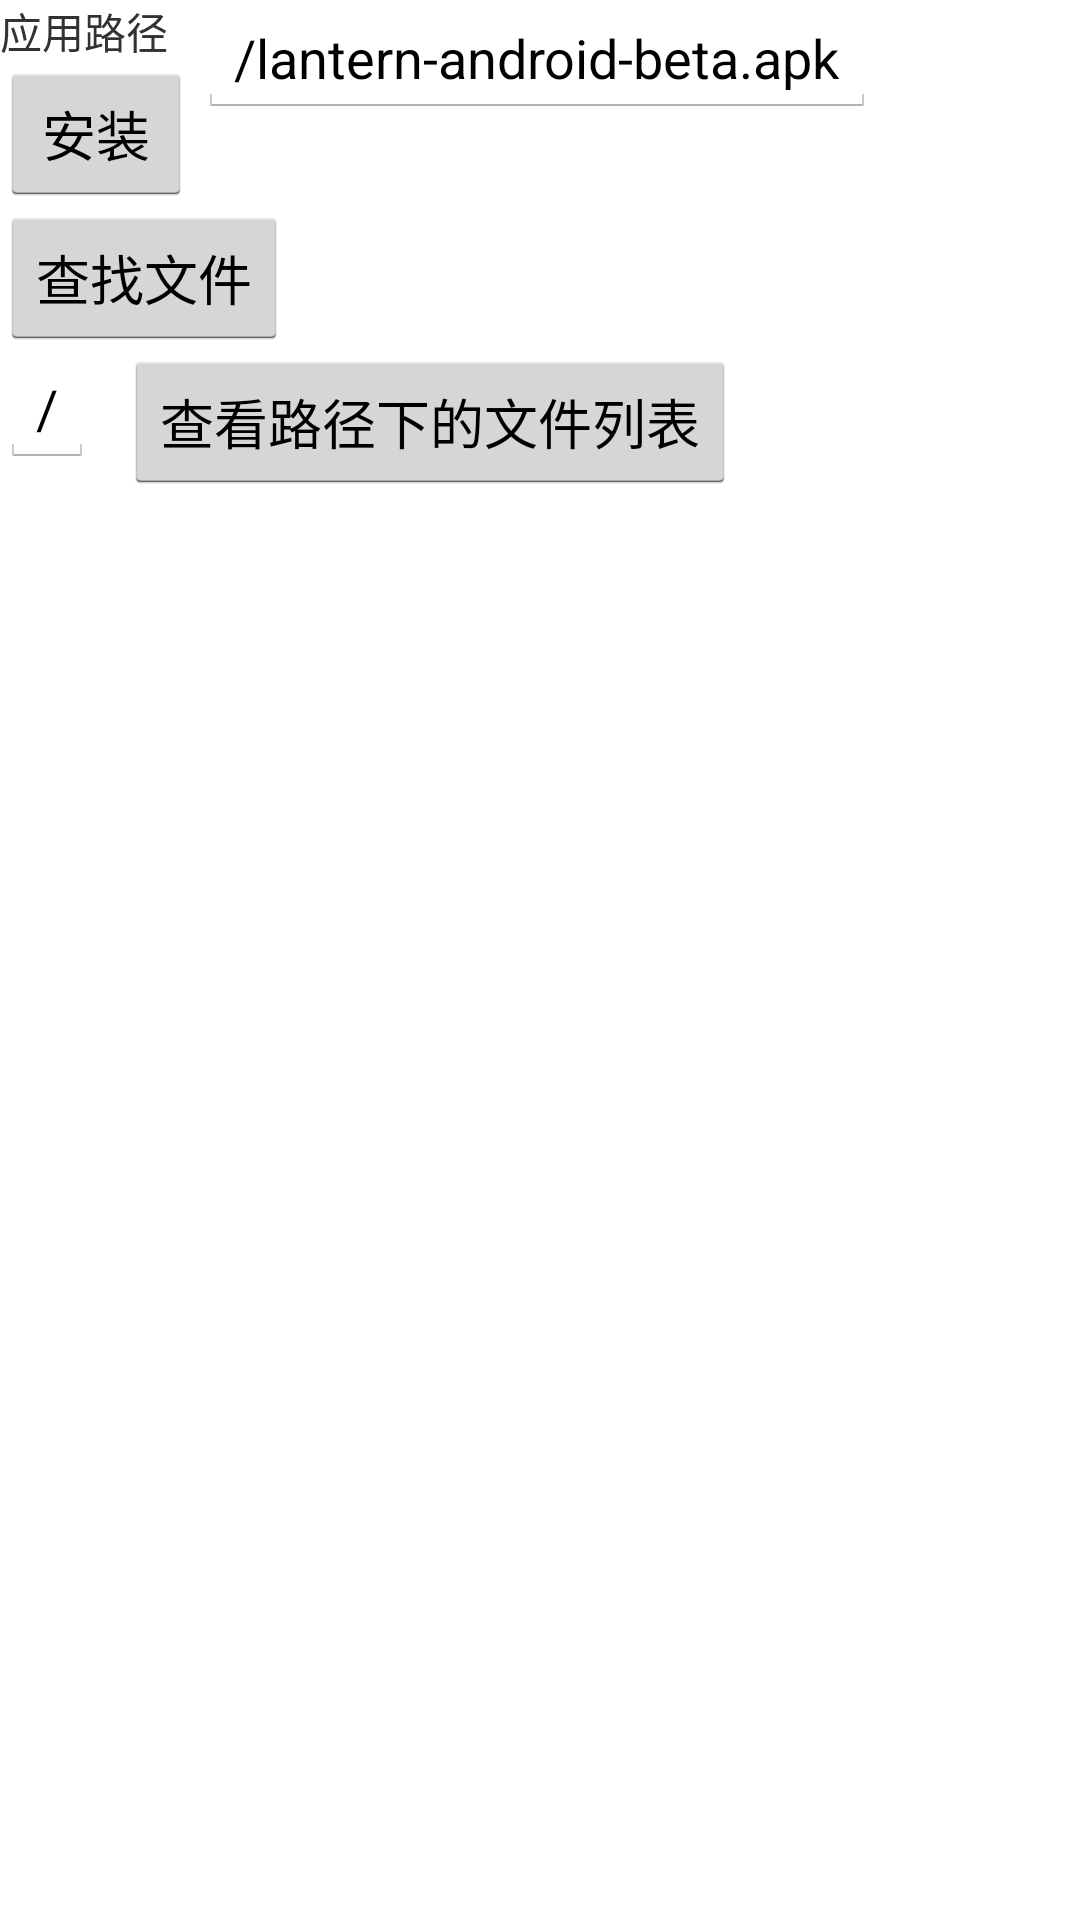

Reconstruct the res/layout file that produces this screen, plus the resources it refers to.
<!-- AndroidManifest.xml: application theme AppTheme -->
<!-- res/layout/update_application.xml -->
<?xml version="1.0" encoding="utf-8"?>
<RelativeLayout xmlns:android="http://schemas.android.com/apk/res/android"
    android:layout_width="match_parent" android:layout_height="match_parent">
    <TextView
        android:layout_width="wrap_content"
        android:layout_height="wrap_content"
        android:text="应用路径"
        android:id="@+id/tv_apkpath_left"
        />

    <EditText
        android:id="@+id/et_apkpath"
        android:layout_marginStart="10dp"
        android:layout_width="wrap_content"
        android:layout_height="wrap_content"
        android:text="/lantern-android-beta.apk"
        android:layout_toEndOf="@+id/tv_apkpath_left"
        />

    <Button
        android:id="@+id/btn_updateapk"
        android:layout_width="wrap_content"
        android:layout_height="wrap_content"
        android:layout_below="@+id/tv_apkpath_left"
        android:text="安装"/>

    <Button
        android:id="@+id/btn_findFile"
        android:layout_width="wrap_content"
        android:layout_height="wrap_content"
        android:text="查找文件"
        android:layout_below="@+id/btn_updateapk"/>

    <EditText
        android:id="@+id/et_file_path"
        android:layout_width="wrap_content"
        android:layout_height="wrap_content"
        android:text="/"
        android:layout_below="@+id/btn_findFile"/>

    <Button
        android:layout_width="wrap_content"
        android:layout_height="wrap_content"
        android:text="查看路径下的文件列表"
        android:layout_marginStart="10dp"
        android:layout_alignTop="@+id/et_file_path"
        android:layout_toEndOf="@+id/et_file_path"
        android:id="@+id/btn_lookFile"/>

    <TextView
        android:layout_width="wrap_content"
        android:layout_height="wrap_content"
        android:layout_alignTop="@+id/et_file_path"
        android:layout_toEndOf="@+id/btn_lookFile"
        android:id="@+id/tv_show_msg"/>

</RelativeLayout>
<!-- resources referenced by this layout -->
<resources>
  <style name="AppTheme" parent="@style/android:Theme.Holo.Light.NoActionBar">
          
      </style>
</resources>
